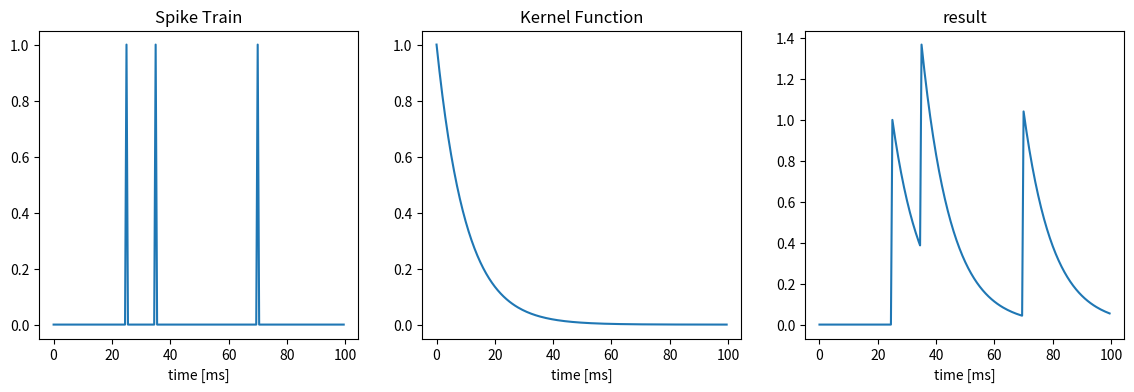

Here is the Python script that generated this plot:
import numpy as np
import matplotlib.pyplot as plt
import numpy as np
import matplotlib.pyplot as plt


def kernel(t):
    """ 畳み込みカーネル """
    return np.exp(-t/10)
    return np.exp(-t / 20) - np.exp(-t / 10)


if __name__ == '__main__':
    # 観測時間とタイムステップ
    time = 100
    dt = 0.5

    # もともとのデジタル信号を適当に作る
    spikes = np.zeros(int(time / dt))
    spikes[50] = 1
    spikes[70] = 1
    spikes[140] = 1

    t = np.arange(0, time, dt)

    plt.figure(figsize=(14, 4))
    plt.subplot(1, 3, 1)
    # plt.title(r'Original Spike Train $s(t)$')
    plt.title('Spike Train')
    plt.plot(t, spikes)
    plt.xlabel('time [ms]')

    plt.subplot(1, 3, 2)
    # plt.title(r'Conv. Kernel $H(t)$')
    plt.title('Kernel Function')
    plt.plot(t, kernel(t))
    plt.xlabel('time [ms]')

    plt.subplot(1, 3, 3)
    # plt.title(r'Result: $s(t) * H(t)$')
    plt.title(r'result')
    plt.plot(t, np.convolve(spikes, kernel(t))[:int(time / dt)])
    plt.xlabel('time [ms]')

    plt.show()
# fr = 100 # Hz
# dt = 1e-3
# x = np.where(np.random.rand(1, 100) < fr*dt, 1, 0)